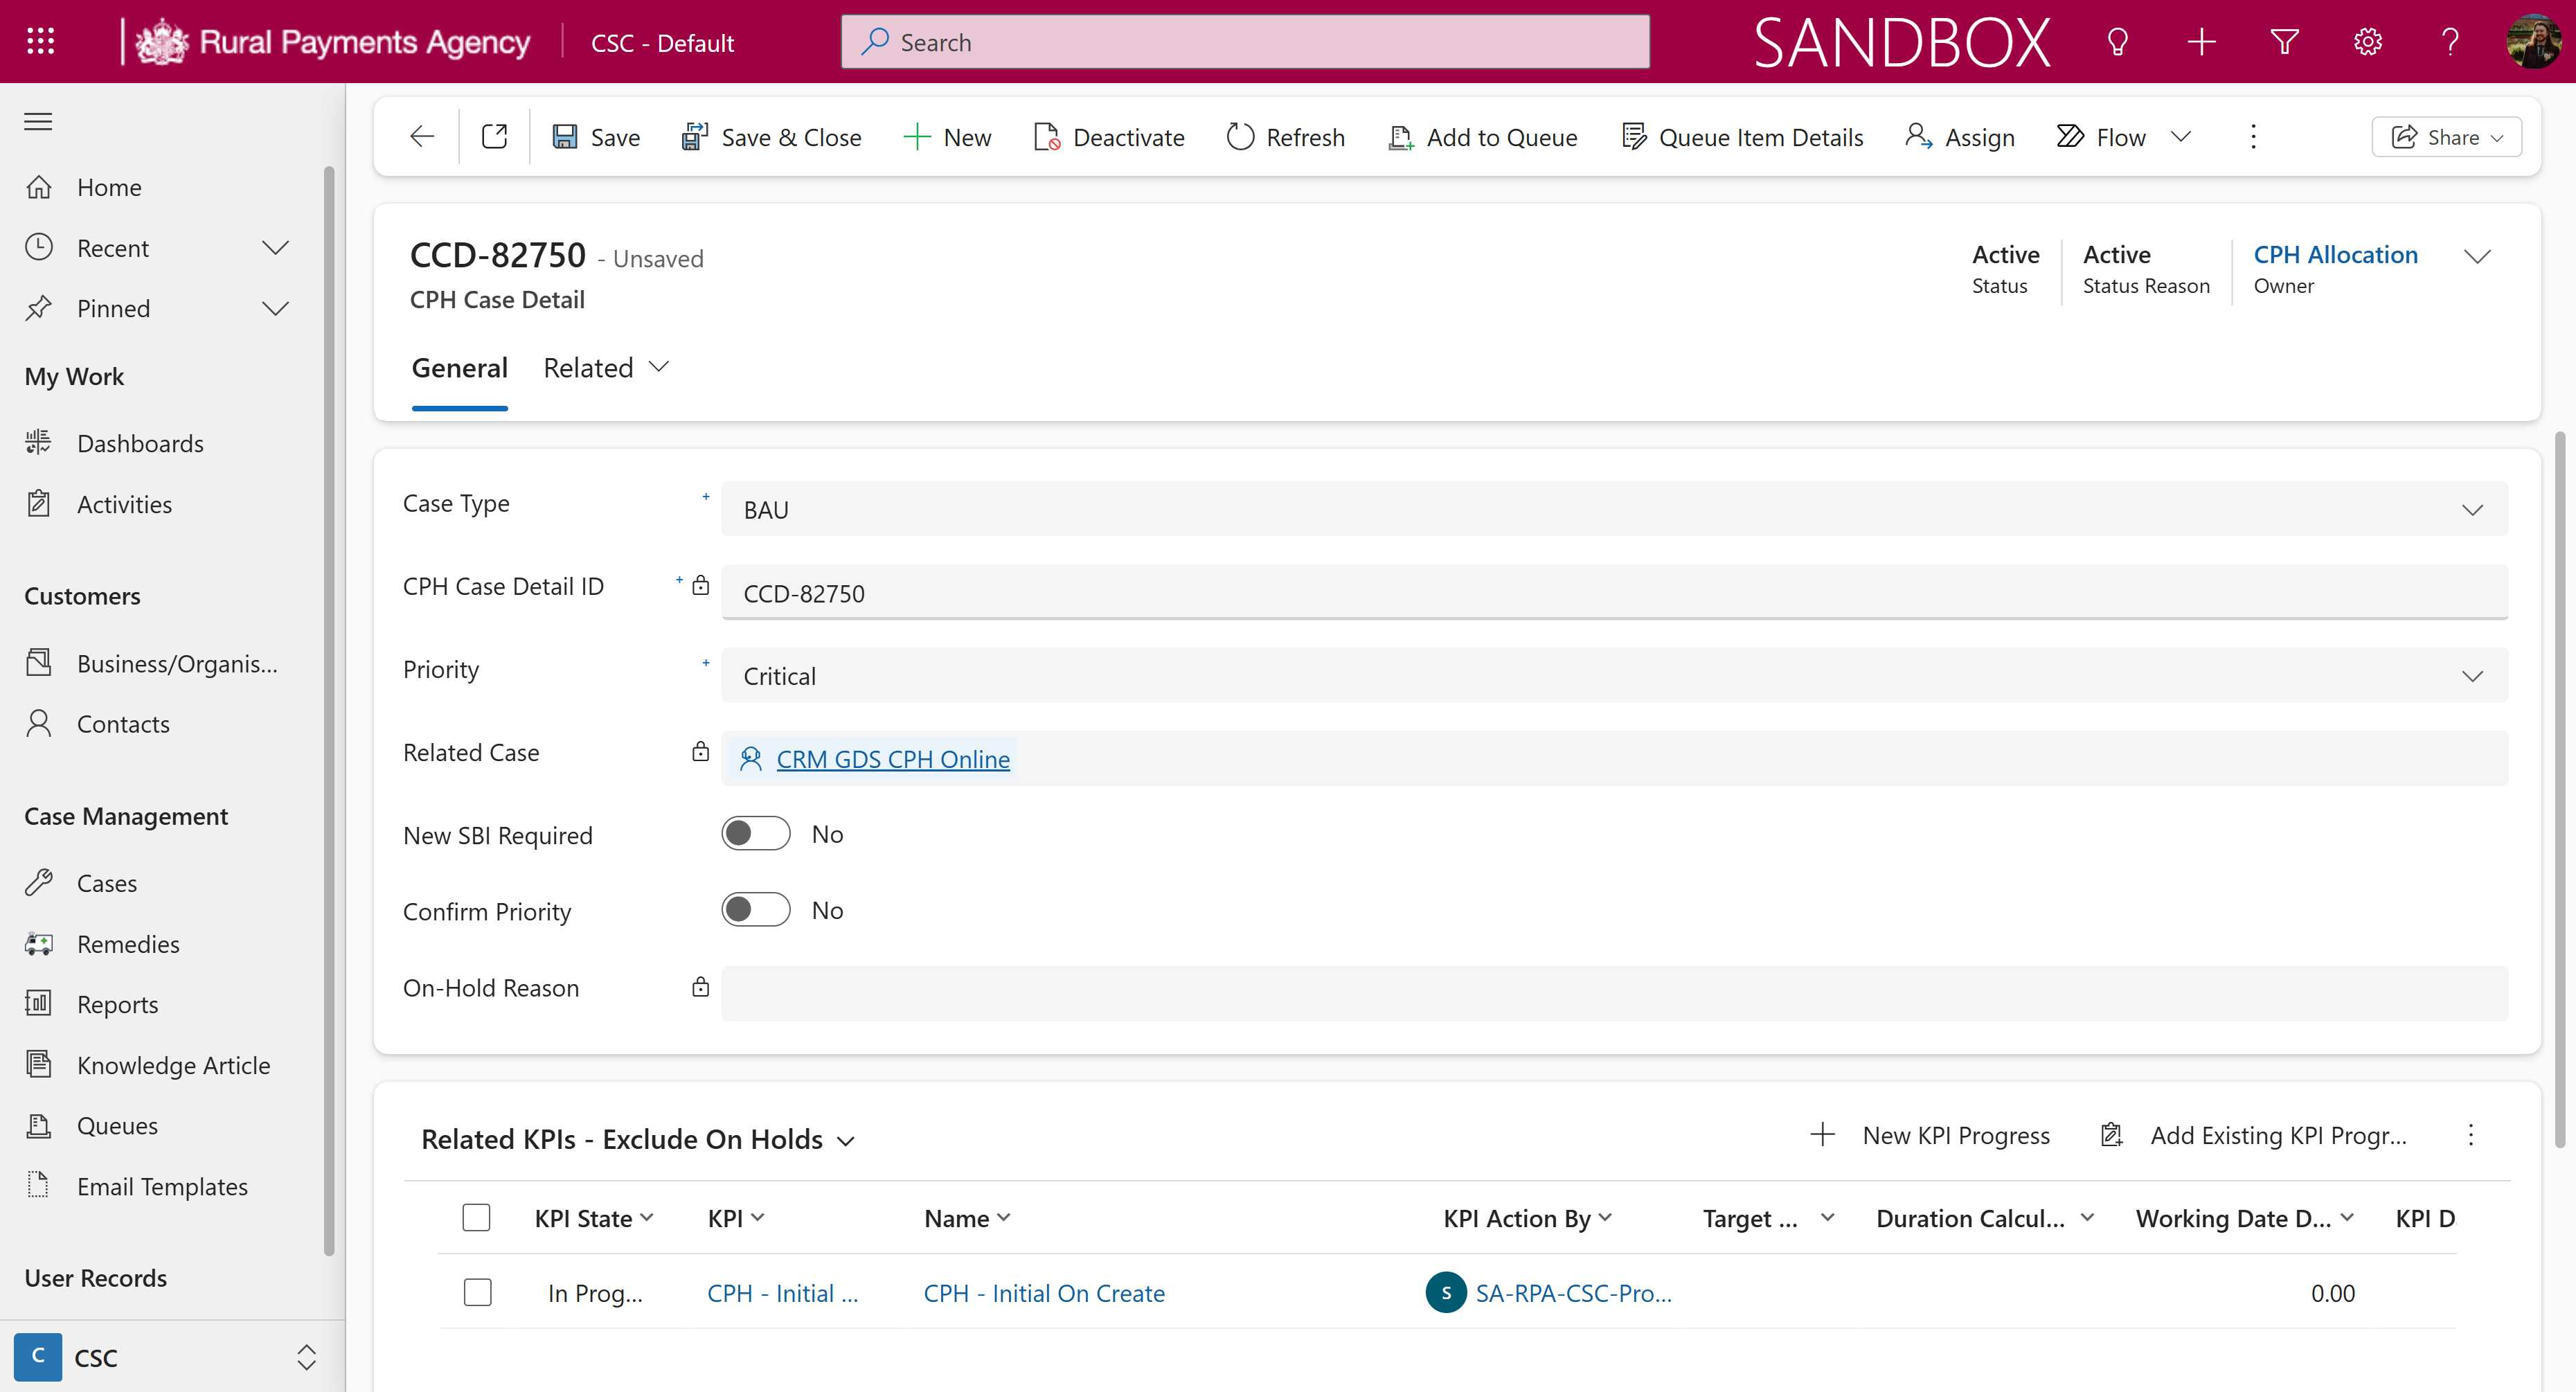
Workflow: Sequence2

Step 1: Use Browser Edge: CPH Case Detail: Information: CCD-82750 - Dynamics 365 in window 'CPH Case Detail: Information: CCD-82750 - Dynamics 365' (msedge.exe)
